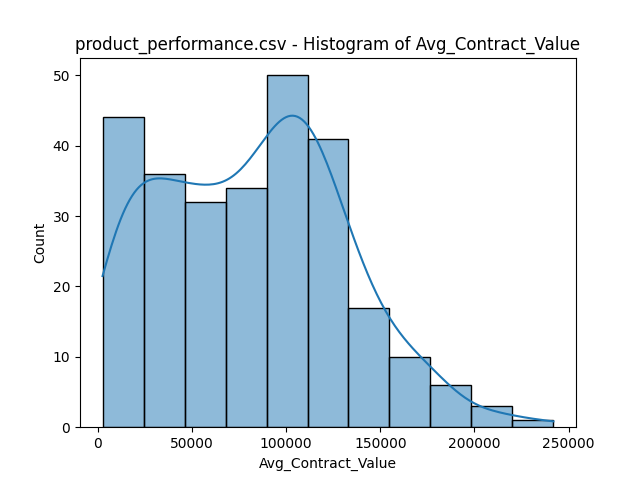

The file beside this chart, header and first rows:
bin_start, bin_end, count
2440, 24213, 44
24213, 45985, 36
45985, 67758, 32
67758, 89531, 34
89531, 111304, 50
111304, 133077, 41
133077, 154850, 17
154850, 176622, 10
176622, 198395, 6
198395, 220168, 3
220168, 241941, 1
